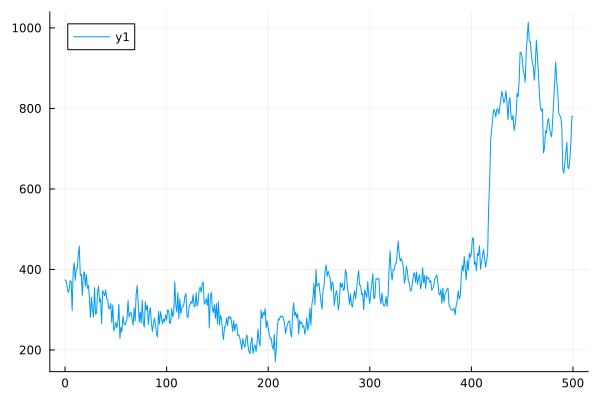

Data behind this chart, as committed beside it:
0	374.2994775023706
1	371.8
2	357.6
3	343
4	349.3
5	371.9
6	370.1
7	298
8	395.4
9	416.3
10	372.9
11	401.6
12	402.2
13	435.6
14	458
15	384.8
16	387.5
17	335.6
18	388.3
19	394
20	358.7
21	387.6
22	353.1
23	360.8
24	328.8
25	280.9
26	330.9
27	300.3
28	282
29	354.9
30	289.3
31	291.2
32	344.8
33	358.9
34	319.2
35	327.3
36	265.7
37	348.2
38	341.6
39	334.5
40	349
41	326.3
42	324.2
43	302.6
44	303.3
45	315.6
46	268.5
47	311.6
48	247.3
49	255.1
50	269.3
51	254.9
52	270.5
53	313.2
54	229
55	256.3
56	245.3
57	284.7
58	267.1
59	261.9
60	269.2
... 440 more rows
